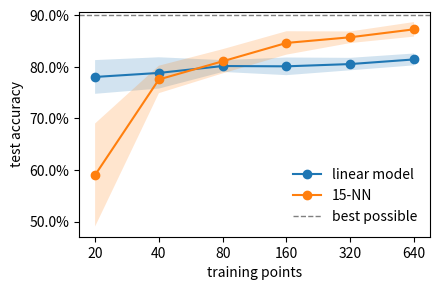

This chart was generated by the following Python code:
"""Learning curves: a linear model against k-nearest neighbours.

Both classifiers learn a curved decision boundary from noisy labels. We measure
test accuracy as the training set grows, over five seeds, and plot the curves.

    python experiment.py        # about two seconds; needs numpy and matplotlib
"""

import statistics
from pathlib import Path

import matplotlib

matplotlib.use("Agg")
import matplotlib.pyplot as plt
from matplotlib.ticker import PercentFormatter
import numpy as np

SIZES = [20, 40, 80, 160, 320, 640]     # training set sizes
SEEDS = range(5)
N_TEST = 1000                           # test points per seed
NOISE = 0.1                             # fraction of labels flipped at random
K = 15                                  # neighbours consulted by k-NN


def make_data(n, rng):
    """Points in the square [-1, 1]^2, labelled by which side of a sine curve they
    fall on; a fraction NOISE of the labels is flipped."""
    x = rng.uniform(-1, 1, size=(n, 2))
    y = (x[:, 1] > 0.6 * np.sin(3 * x[:, 0])).astype(int)
    flip = rng.random(n) < NOISE
    return x, np.where(flip, 1 - y, y)


def linear(x_train, y_train, steps=300, lr=1.0):
    """Logistic regression, fitted by gradient descent. Returns a predictor."""
    def design(x):
        return np.c_[x, np.ones(len(x))]
    X, w = design(x_train), np.zeros(3)
    for _ in range(steps):
        p = 1 / (1 + np.exp(-X @ w))
        w -= lr * X.T @ (p - y_train) / len(X)
    return lambda x: (design(x) @ w > 0).astype(int)


def knn(x_train, y_train, k=K):
    """Majority vote of the k nearest training points. Returns a predictor."""
    def predict(x):
        dist = ((x[:, None, :] - x_train[None, :, :]) ** 2).sum(axis=-1)
        nearest = np.argpartition(dist, k - 1, axis=1)[:, :k]
        return (y_train[nearest].mean(axis=1) > 0.5).astype(int)
    return predict


MODELS = {"linear": linear, "knn": knn}


def evaluate(model, n_train, seed=0):
    """Train one model on n_train points; return (test accuracy, train accuracy)."""
    rng = np.random.default_rng(seed)
    x_train, y_train = make_data(n_train, rng)
    x_test, y_test = make_data(N_TEST, rng)
    predict = MODELS[model](x_train, y_train)
    test_acc = float((predict(x_test) == y_test).mean())
    train_acc = float((predict(x_train) == y_train).mean())
    return test_acc, train_acc


def main():
    curves = {}
    for model in MODELS:
        for n in SIZES:
            accs = [evaluate(model, n, seed)[0] for seed in SEEDS]
            curves[model, n] = (statistics.mean(accs), statistics.stdev(accs))
            print(f"{model:>6}  n={n:<4d} test accuracy {curves[model, n][0]:.3f} "
                  f"+/- {curves[model, n][1]:.3f}")

    fig, ax = plt.subplots(figsize=(4.5, 3))
    for model, label in (("linear", "linear model"), ("knn", f"{K}-NN")):
        mean = np.array([curves[model, n][0] for n in SIZES])
        std = np.array([curves[model, n][1] for n in SIZES])
        ax.plot(SIZES, mean, marker="o", label=label)
        ax.fill_between(SIZES, mean - std, mean + std, alpha=0.2)
    ax.axhline(1 - NOISE, color="gray", linestyle="--", linewidth=1, label="best possible")
    ax.set_xscale("log", base=2)
    ax.set_xticks(SIZES, [str(n) for n in SIZES])
    ax.set_xlabel("training points")
    ax.set_ylabel("test accuracy")
    ax.yaxis.set_major_formatter(PercentFormatter(1.0))
    ax.legend(frameon=False)
    fig.tight_layout()
    Path("paper/figures").mkdir(parents=True, exist_ok=True)
    fig.savefig("paper/figures/learning_curve.pdf")


if __name__ == "__main__":
    main()
